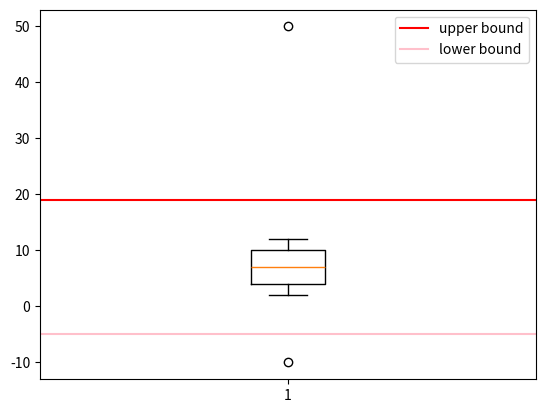

Here is the Python script that generated this plot:
# pd07_outlier.py

import numpy as np 
aaa = np.array([-10,2,3,4,5,6,7,8,9,10,11,12,50])

def outlier(data):
    quartile_1, q2, quartile_3 = np.percentile(data, [25,50,75])
    print('1사분위 : ', quartile_1)
    print('2사분위 : ', q2)    
    print('3사분위 : ', quartile_3)
    iqr = quartile_3 - quartile_1
    print('IQR : ', iqr)
    lower_bound = quartile_1 - (iqr*1.5)
    upper_bound = quartile_3 + (iqr*1.5)
     
    # np.where : 위치를 반환
    return np.where((data > upper_bound) | (data < lower_bound)), \
        iqr, lower_bound, upper_bound

outlier_loc, iqr, low, up = outlier(aaa)
print('이상치의 위치 : ', outlier_loc)  # 이상치의 위치 :  (array([ 0, 12], dtype=int64),)

import matplotlib.pyplot as plt 
plt.boxplot(aaa)
plt.axhline(up, color='red', label='upper bound')
plt.axhline(low, color='pink', label='lower bound')
plt.legend()
plt.show()